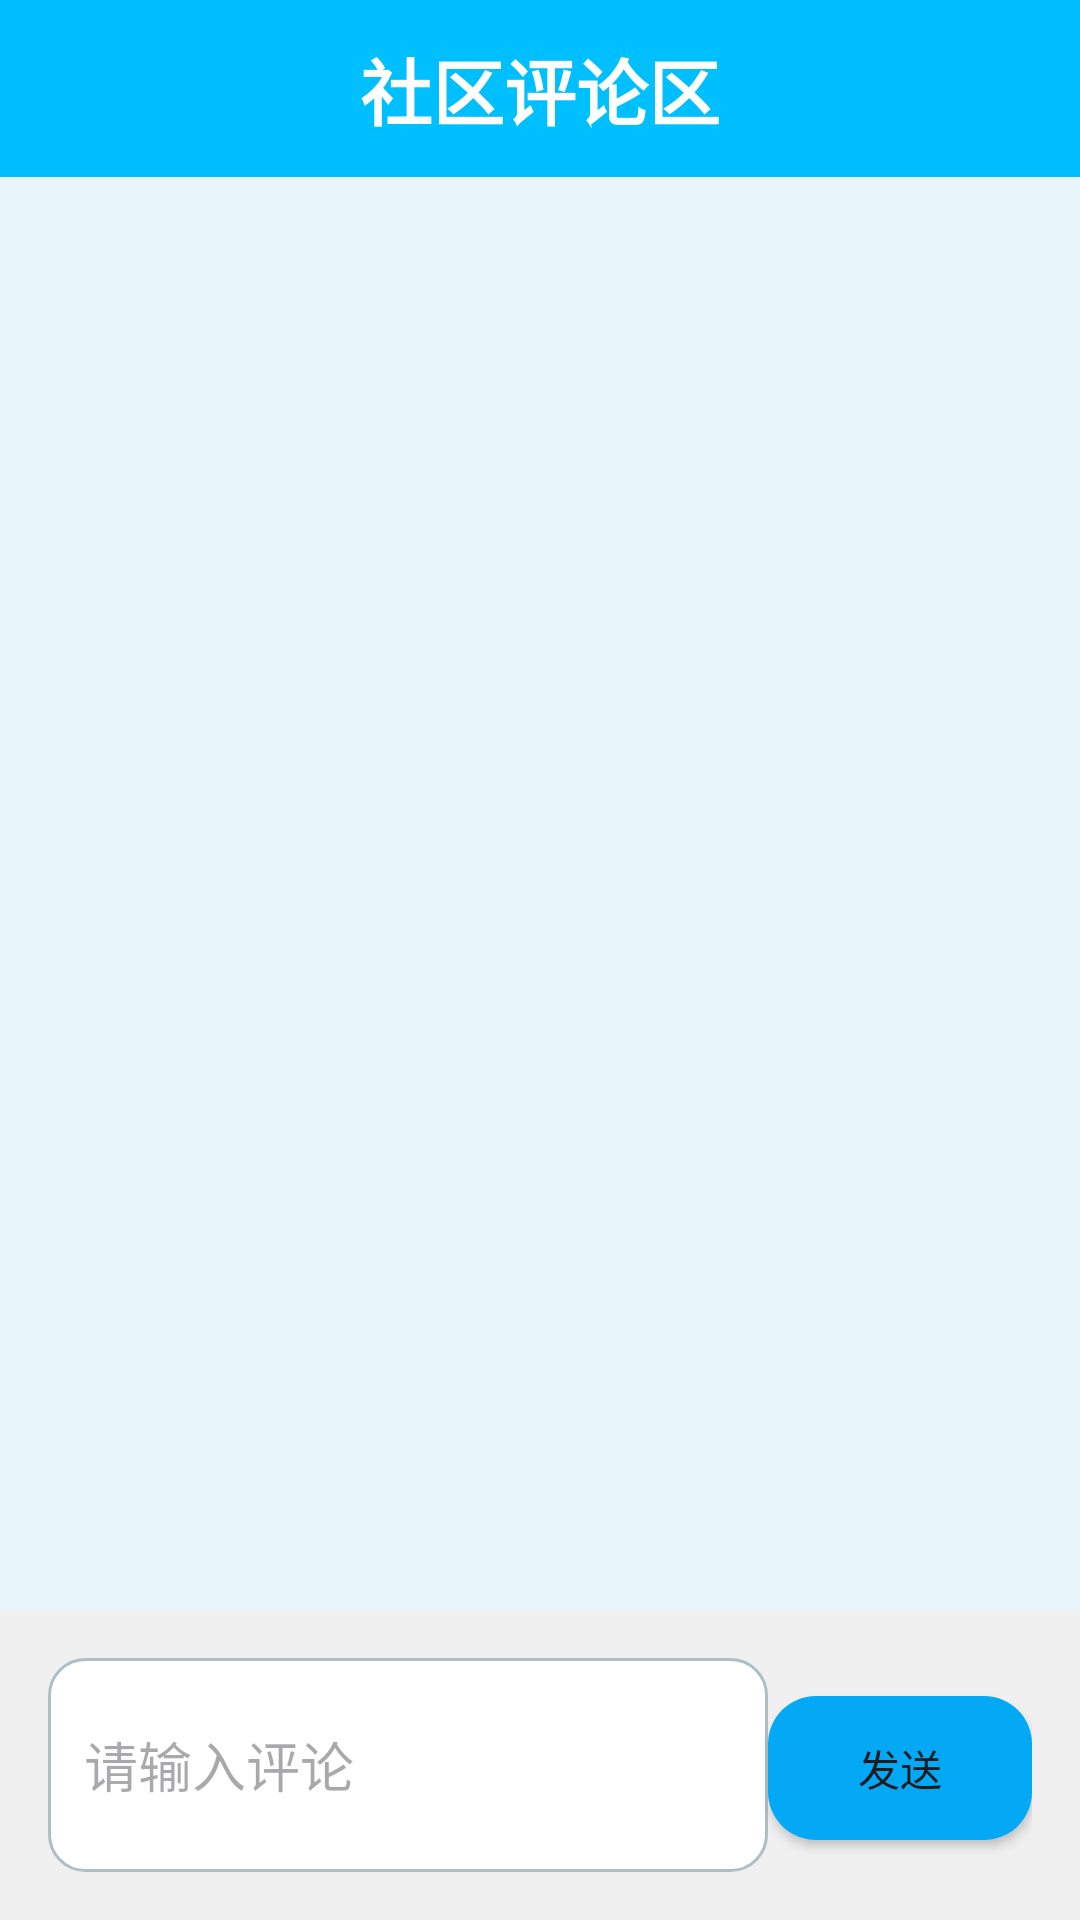

Layout XML and referenced resources for this Android screen:
<!-- AndroidManifest.xml: application theme Theme.Bysjapp -->
<!-- res/layout/fragment_community.xml -->
<?xml version="1.0" encoding="utf-8"?>
<LinearLayout xmlns:android="http://schemas.android.com/apk/res/android"
    android:layout_width="match_parent"
    android:layout_height="match_parent"
    android:background="#e8f5fb"
    android:orientation="vertical">

    
    <TextView
        android:layout_width="match_parent"
        android:layout_height="wrap_content"
        android:text="社区评论区"
        android:gravity="center"
        android:textSize="24sp"
        android:textColor="@color/white"
        android:background="#00BFFF"
        android:padding="12dp"
        android:textStyle="bold" />

    
    <androidx.recyclerview.widget.RecyclerView
        android:id="@+id/rv_comments"
        android:layout_width="match_parent"
        android:layout_height="0dp"
        android:layout_weight="1"
        android:padding="16dp" />

    
    <LinearLayout
        android:layout_width="match_parent"
        android:layout_height="wrap_content"
        android:orientation="horizontal"
        android:padding="16dp"
        android:background="#f0f0f0">

        <EditText
            android:id="@+id/et_comment"
            android:layout_width="0dp"
            android:layout_weight="1"
            android:layout_height="wrap_content"
            android:hint="请输入评论"
            android:maxLength="200"
            android:minLines="2"
            android:maxLines="5"
            android:padding="12dp"
            android:background="@drawable/rounded_edittext" />

        <Button
            android:id="@+id/btn_send"
            android:layout_width="wrap_content"
            android:layout_height="wrap_content"
            android:text="发送"
            android:padding="12dp"
            android:background="@drawable/rounded_button_selector" />
    </LinearLayout>
</LinearLayout>
<!-- resources referenced by this layout -->
<resources>
  <color name="white">#FFFFFF</color>
  <!-- drawable rounded_button_selector (drawable) -->
  <selector xmlns:android="http://schemas.android.com/apk/res/android">
      <item android:state_pressed="true">
          <shape android:shape="rectangle">
              <solid android:color="#0288D1" />
              <corners android:radius="16dp" />
          </shape>
      </item>
      <item>
          <shape android:shape="rectangle">
              <solid android:color="#03A9F4" />
              <corners android:radius="16dp" />
          </shape>
      </item>
  </selector>
  <!-- drawable rounded_edittext (drawable) -->
  <shape xmlns:android="http://schemas.android.com/apk/res/android" android:shape="rectangle">
      <solid android:color="#FFFFFF" />
      <stroke android:width="1dp" android:color="#B0BEC5" />
      <corners android:radius="12dp" />
  </shape>
  <style name="Theme.Bysjapp" parent="Base.Theme.Bysjapp" />
  <style name="Base.Theme.Bysjapp" parent="Theme.Material3.DayNight.NoActionBar">
          
           <item name="colorPrimary">@android:color/holo_blue_light</item>
  
      </style>
</resources>
